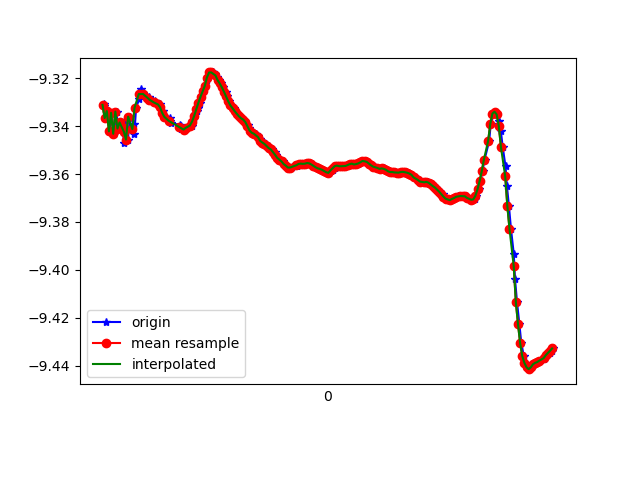

Values plotted in this chart, from the file beside it:
1618183537452, 879200394014305, -9.331421, -2.899686, 0.74593955
1618183537456, 879200413245075, -9.331, -2.887, 0.8019
1618183537471, 879200432475845, -9.337, -2.895, 0.6951
1618183537491, 879200451706615, -9.334, -2.886, 0.7701
1618183537507, 879200470937385, -9.342, -2.884, 0.6698
1618183537526, 879200490168155, -9.334, -2.875, 0.8026
1618183537544, 879200509398925, -9.343, -2.872, 0.7046
1618183537572, 879200528629695, -9.334, -2.874, 0.8099
1618183537584, 879200547860465, -9.341, -2.866, 0.7544
1618183537602, 879200567091235, -9.338, -2.879, 0.7392
1618183537621, 879200586322005, -9.34, -2.869, 0.7524
1618183537646, 879200605552775, -9.347, -2.868, 0.6667
1618183537659, 879200624783545, -9.338, -2.863, 0.807
1618183537678, 879200644014315, -9.346, -2.853, 0.7498
1618183537698, 879200663245085, -9.336, -2.85, 0.8684
1618183537731, 879200682475855, -9.339, -2.836, 0.8827
1618183537738, 879200701706625, -9.343, -2.848, 0.7943
1618183537755, 879200720937395, -9.332, -2.847, 0.9169
1618183537782, 879200740168165, -9.329, -2.844, 0.9611
1618183537797, 879200759398935, -9.324, -2.843, 1.008
1618183537824, 879200778629705, -9.326, -2.839, 1.002
1618183537837, 879200797860475, -9.327, -2.838, 0.9967
1618183537874, 879200817091245, -9.328, -2.837, 0.9937
1618183537877, 879200836322015, -9.328, -2.835, 0.9913
1618183537898, 879200855552785, -9.329, -2.835, 0.9878
1618183537931, 879200874783555, -9.33, -2.834, 0.9824
1618183537934, 879200894014325, -9.331, -2.833, 0.9768
1618183537977, 879200913245095, -9.331, -2.833, 0.9721
1618183537981, 879200932475865, -9.332, -2.831, 0.9673
1618183538007, 879200951706635, -9.334, -2.828, 0.9624
1618183538011, 879200970937405, -9.335, -2.824, 0.9564
1618183538033, 879200990168175, -9.336, -2.823, 0.952
1618183538069, 879201009398945, -9.337, -2.822, 0.9498
1618183538076, 879201028629715, -9.338, -2.82, 0.9469
1618183538079, 879201047860485, -9.339, -2.817, 0.9442
1618183538170, 879201067091255, -9.339, -2.816, 0.9415
1618183538173, 879201086322025, -9.34, -2.815, 0.9382
1618183538175, 879201105552795, -9.341, -2.814, 0.9355
1618183538177, 879201124783565, -9.341, -2.813, 0.9334
1618183538207, 879201144014335, -9.342, -2.812, 0.9319
1618183538215, 879201163245105, -9.341, -2.813, 0.9304
1618183538223, 879201182475875, -9.341, -2.816, 0.9285
1618183538277, 879201201706645, -9.34, -2.82, 0.9255
1618183538280, 879201220937415, -9.338, -2.826, 0.9241
1618183538303, 879201240168185, -9.336, -2.832, 0.923
1618183538305, 879201259398955, -9.335, -2.837, 0.921
1618183538330, 879201278629725, -9.334, -2.842, 0.9176
1618183538332, 879201297860495, -9.332, -2.849, 0.9137
1618183538353, 879201317091265, -9.33, -2.856, 0.9099
1618183538366, 879201336322035, -9.328, -2.865, 0.9074
1618183538381, 879201355552805, -9.325, -2.874, 0.9023
1618183538400, 879201374783575, -9.323, -2.884, 0.8964
1618183538422, 879201394014345, -9.321, -2.893, 0.8919
1618183538438, 879201413245115, -9.319, -2.901, 0.8864
1618183538457, 879201432475885, -9.318, -2.907, 0.8794
1618183538476, 879201451706655, -9.318, -2.908, 0.8749
1618183538500, 879201470937425, -9.318, -2.906, 0.8728
1618183538518, 879201490168195, -9.319, -2.903, 0.8716
1618183538533, 879201509398965, -9.321, -2.899, 0.8705
1618183538554, 879201528629735, -9.322, -2.895, 0.8697
1618183538574, 879201547860505, -9.324, -2.89, 0.8688
... 161 more rows
